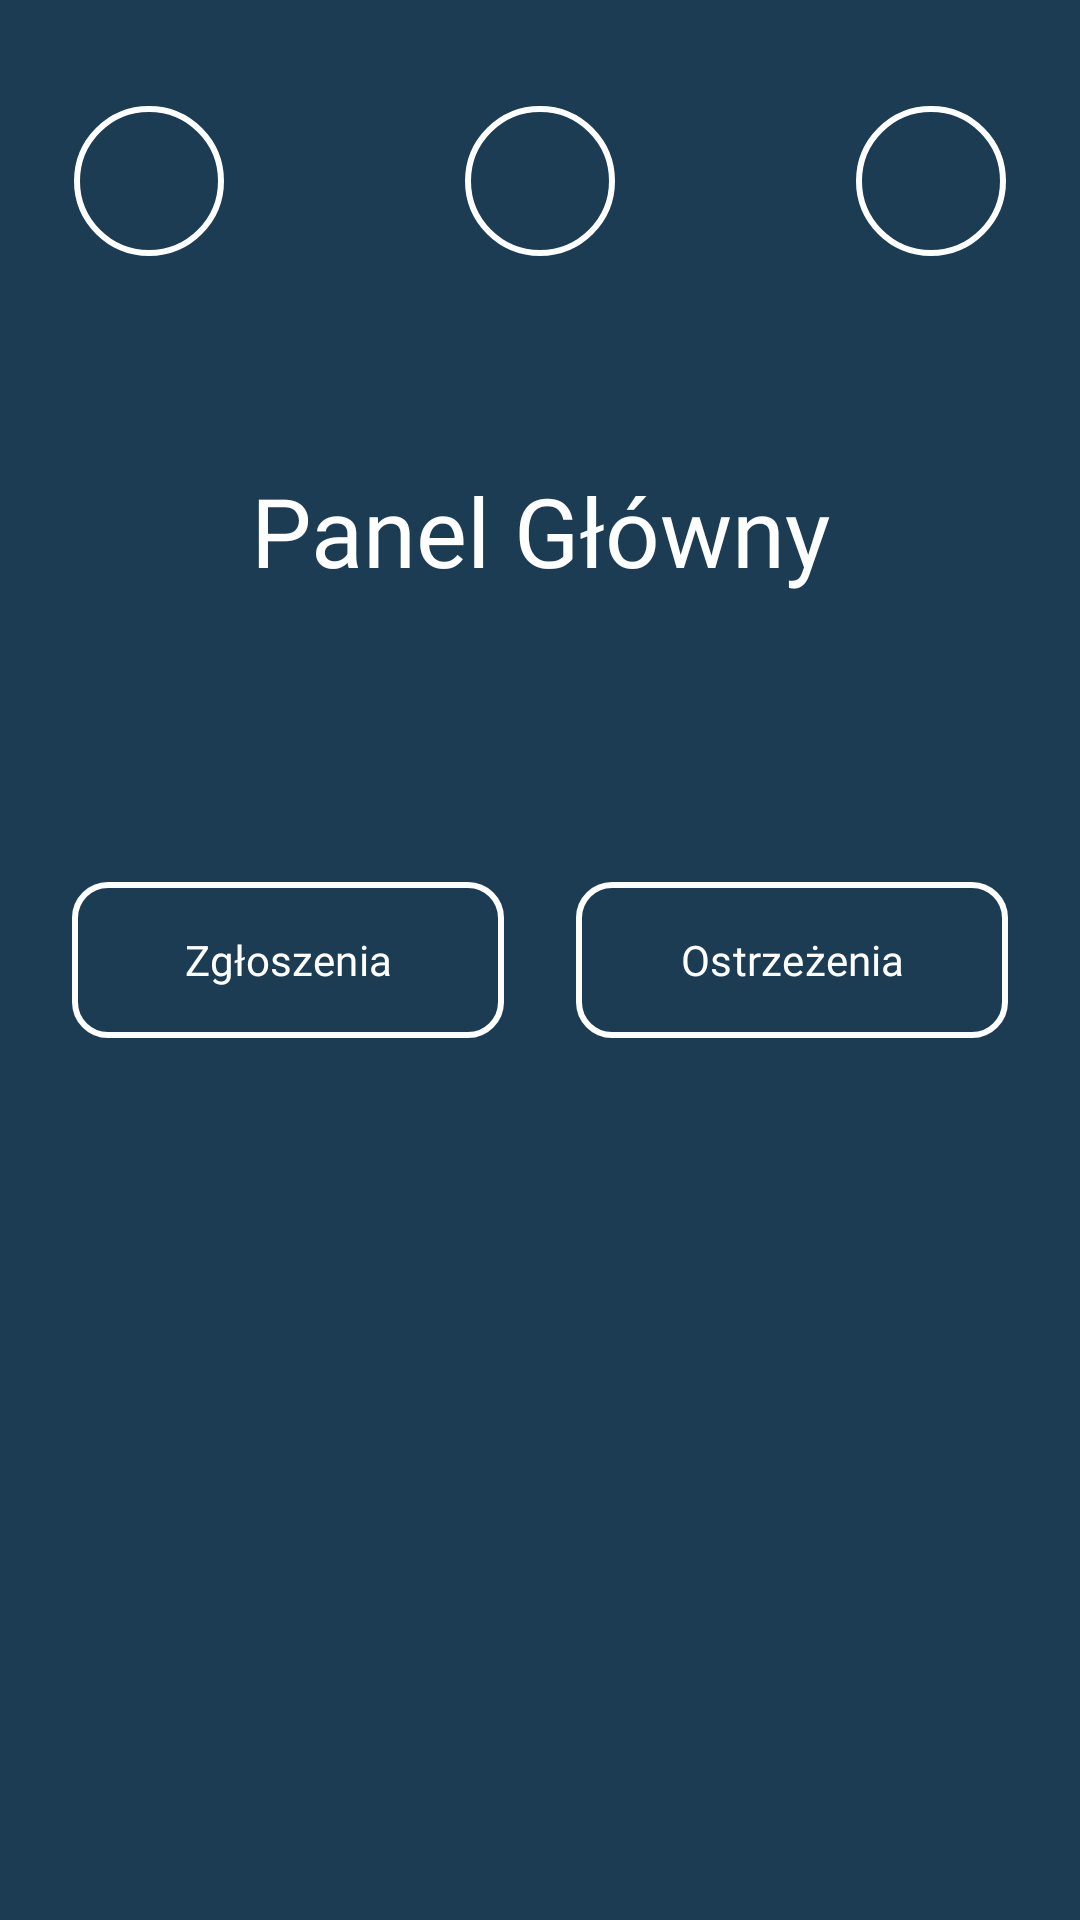

Reconstruct the res/layout file that produces this screen, plus the resources it refers to.
<!-- AndroidManifest.xml: application theme Theme.EReport -->
<!-- res/layout/activity_zgloszeniaostrzezenia.xml -->
<?xml version="1.0" encoding="utf-8"?>
<androidx.constraintlayout.widget.ConstraintLayout xmlns:android="http://schemas.android.com/apk/res/android"
    xmlns:app="http://schemas.android.com/apk/res-auto"
    xmlns:tools="http://schemas.android.com/tools"
    android:id="@+id/main"
    android:layout_width="match_parent"
    android:layout_height="match_parent"
    tools:context=".activity_zgloszeniaostrzezenia"
    android:background="#1B3C53">

    <ImageButton
        android:id="@+id/returnButton"
        android:layout_width="50dp"
        android:layout_height="50dp"
        android:background="@drawable/roundcorner"
        android:src="@drawable/arrowback"
        android:contentDescription="string/back"
        app:layout_constraintBottom_toBottomOf="parent"
        app:layout_constraintEnd_toEndOf="parent"
        app:layout_constraintHorizontal_bias="0.08"
        app:layout_constraintStart_toStartOf="parent"
        app:layout_constraintTop_toTopOf="parent"
        app:layout_constraintVertical_bias="0.06" />

    <ImageButton
        android:id="@+id/changeButton"
        android:layout_width="50dp"
        android:layout_height="50dp"
        android:background="@drawable/roundcorner"
        app:layout_constraintBottom_toBottomOf="parent"
        app:layout_constraintEnd_toEndOf="parent"
        app:layout_constraintHorizontal_bias="0.50"
        app:layout_constraintStart_toStartOf="parent"
        app:layout_constraintTop_toTopOf="parent"
        app:layout_constraintVertical_bias="0.06" />

    <ImageButton
        android:id="@+id/profilButton"
        android:layout_width="50dp"
        android:layout_height="50dp"
        android:background="@drawable/roundcorner"
        android:src="@drawable/account"
        android:contentDescription="string/back"
        app:layout_constraintBottom_toBottomOf="parent"
        app:layout_constraintEnd_toEndOf="parent"
        app:layout_constraintHorizontal_bias="0.92"
        app:layout_constraintStart_toStartOf="parent"
        app:layout_constraintTop_toTopOf="parent"
        app:layout_constraintVertical_bias="0.06" />

    <TextView
        android:id="@+id/textView"
        android:layout_width="wrap_content"
        android:layout_height="wrap_content"
        android:text="Panel Główny"
        android:textAlignment="center"
        android:textSize="32sp"
        android:fontFamily="@font/alfa_font"
        android:textColorHint="#FFFFFF"
        android:textColor="#FFFFFF"
        app:layout_constraintBottom_toBottomOf="parent"
        app:layout_constraintEnd_toEndOf="parent"
        app:layout_constraintStart_toStartOf="parent"
        app:layout_constraintTop_toTopOf="parent"
        app:layout_constraintVertical_bias="0.26" />

    <com.google.android.material.button.MaterialButton
        android:id="@+id/zgloszeniaButton"
        android:layout_width="0dp"
        android:layout_height="60dp"
        android:backgroundTint="#1B3C53"
        android:text="Zgłoszenia"
        android:fontFamily="@font/alfa_font"
        android:textSize="14sp"
        app:cornerRadius="12dp"
        app:strokeWidth="2dp"
        app:strokeColor="#FFFFFF"
        app:layout_constraintBottom_toBottomOf="parent"
        app:layout_constraintEnd_toStartOf="@+id/ostrzezeniaButton"
        app:layout_constraintStart_toStartOf="parent"
        app:layout_constraintTop_toTopOf="parent"
        app:layout_constraintWidth_percent="0.4"/>

    <com.google.android.material.button.MaterialButton
        android:id="@+id/ostrzezeniaButton"
        android:layout_width="0dp"
        android:layout_height="60dp"
        android:backgroundTint="#1B3C53"
        android:text="Ostrzeżenia"
        android:fontFamily="@font/alfa_font"
        android:textSize="14sp"
        app:cornerRadius="12dp"
        app:strokeWidth="2dp"
        app:strokeColor="#FFFFFF"
        app:layout_constraintBottom_toBottomOf="parent"
        app:layout_constraintEnd_toEndOf="parent"
        app:layout_constraintStart_toEndOf="@+id/zgloszeniaButton"
        app:layout_constraintTop_toTopOf="parent"
        app:layout_constraintWidth_percent="0.4"/>

</androidx.constraintlayout.widget.ConstraintLayout>
<!-- resources referenced by this layout -->
<resources>
  <!-- drawable roundcorner (drawable) -->
  <?xml version="1.0" encoding="utf-8"?>
  <shape xmlns:android="http://schemas.android.com/apk/res/android" android:shape="oval">
      <solid android:color="#1B3C53" />
      <stroke
          android:width="2dp"
          android:color="#FFFFFF"/>
  </shape>
  <style name="Theme.EReport" parent="Base.Theme.EReport" />
  <style name="Base.Theme.EReport" parent="Theme.Material3.DayNight.NoActionBar">
          
          
      </style>
</resources>
